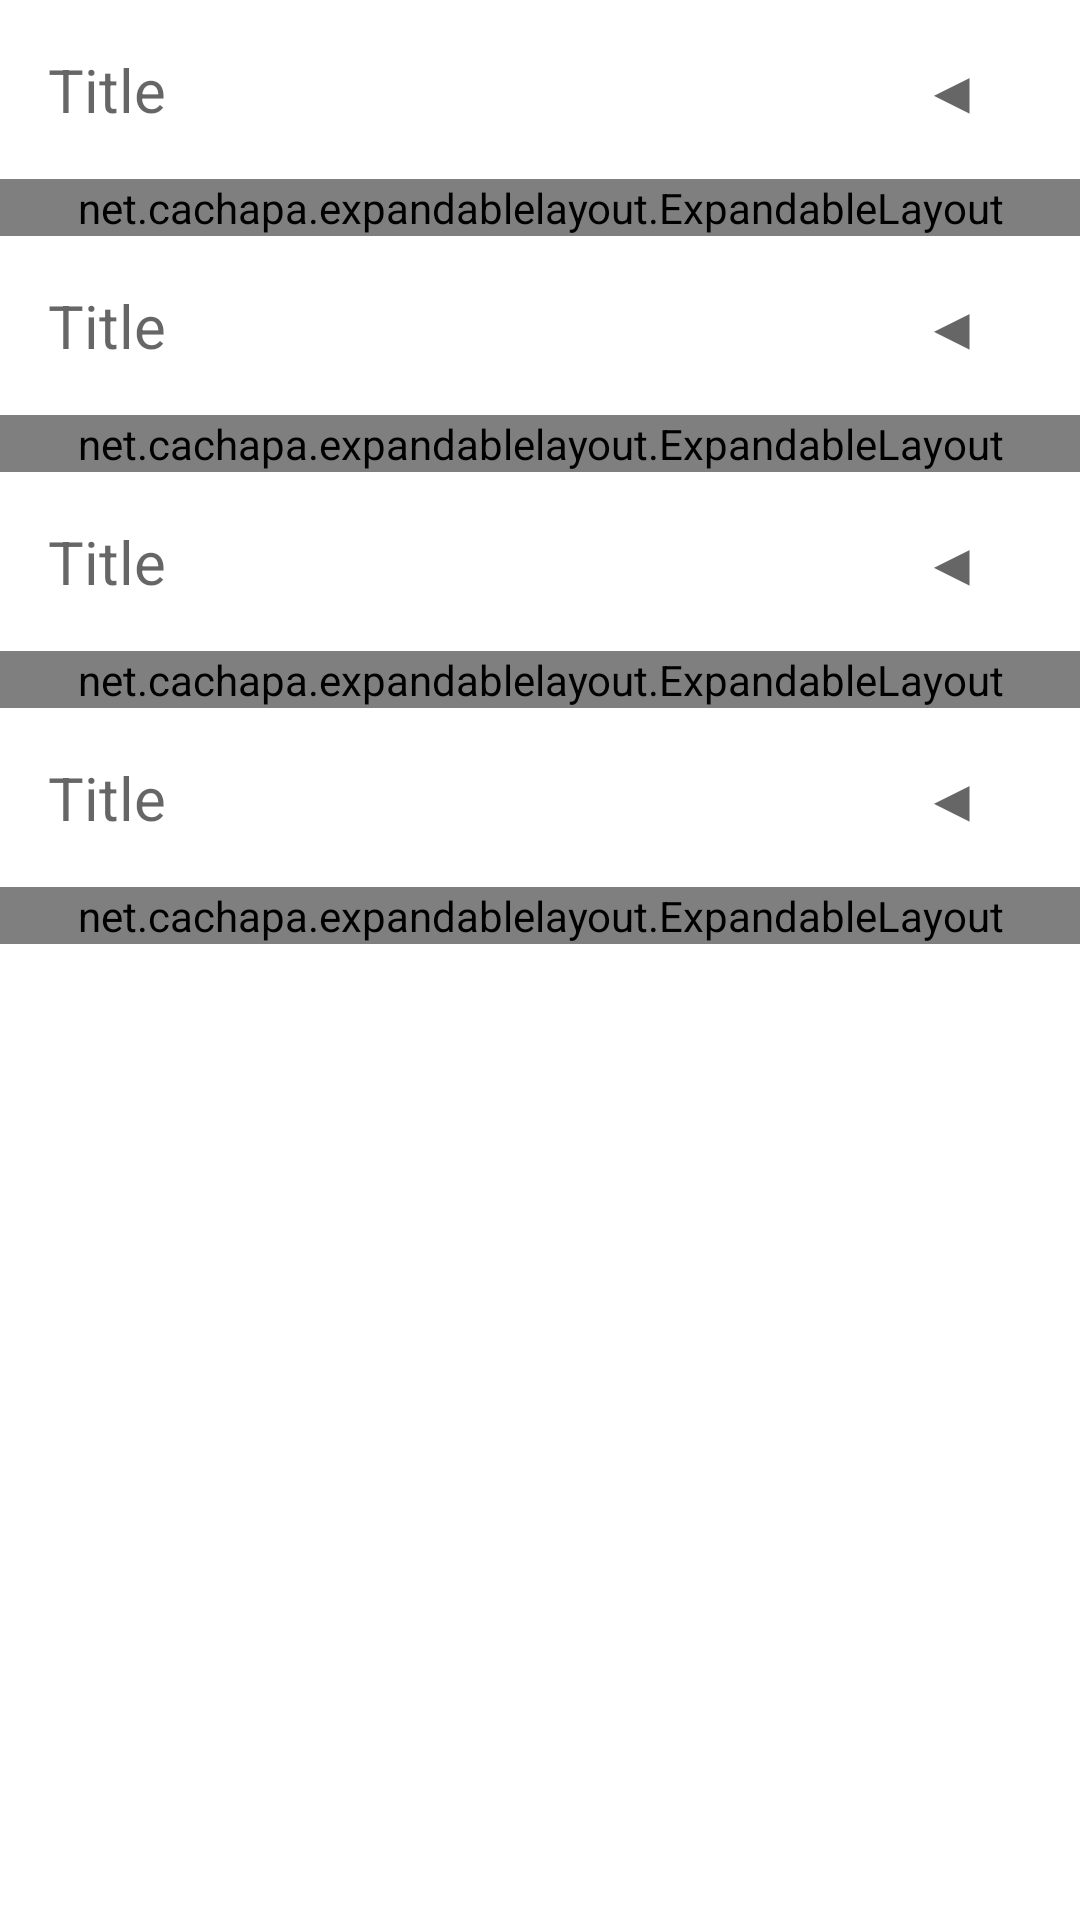

Layout XML and referenced resources for this Android screen:
<!-- AndroidManifest.xml: activity theme Theme.Keibo.NoActionBar -->
<!-- res/layout/fragment_detail.xml -->
<?xml version="1.0" encoding="utf-8"?>
<LinearLayout xmlns:android="http://schemas.android.com/apk/res/android"
    xmlns:app="http://schemas.android.com/apk/res-auto"
    android:layout_width="match_parent"
    android:layout_height="wrap_content">

    <ScrollView
        android:layout_width="match_parent"
        android:layout_height="wrap_content">

        <LinearLayout
            android:layout_width="match_parent"
            android:layout_height="wrap_content"
            android:orientation="vertical">

            <LinearLayout xmlns:android="http://schemas.android.com/apk/res/android"
                xmlns:app="http://schemas.android.com/apk/res-auto"
                android:layout_width="match_parent"
                android:layout_height="wrap_content"
                android:orientation="vertical">

                <LinearLayout
                    android:id="@+id/expand_button1"
                    android:layout_width="match_parent"
                    android:layout_height="wrap_content"
                    android:foreground="?selectableItemBackground"
                    android:orientation="horizontal">

                    <TextView
                        android:id="@+id/expand_title1"
                        style="@style/TextAppearance.AppCompat.Medium"
                        android:layout_width="wrap_content"
                        android:layout_height="wrap_content"
                        android:layout_weight="6"
                        android:background="#00000000"
                        android:elevation="8dp"
                        android:gravity="center_vertical|left"
                        android:padding="16dp"
                        android:text="Title"
                        android:textSize="20dp" />

                    <TextView

                        android:id="@+id/expand_arrow1"
                        style="@style/TextAppearance.AppCompat.Medium"
                        android:layout_width="wrap_content"
                        android:layout_height="wrap_content"
                        android:layout_weight="1"
                        android:background="#00000000"
                        android:elevation="8dp"
                        android:gravity="center"
                        android:padding="16dp"
                        android:text="◀"
                        android:textSize="20dp" />

                </LinearLayout>

                <net.cachapa.expandablelayout.ExpandableLayout
                    android:id="@+id/expandable_layout1"
                    android:layout_width="match_parent"
                    android:layout_height="wrap_content"
                    app:el_duration="600"
                    app:el_expanded="false">

                    <FrameLayout
                        android:id="@+id/contents_frame1"
                        android:layout_width="match_parent"
                        android:layout_height="wrap_content" />

                </net.cachapa.expandablelayout.ExpandableLayout>

            </LinearLayout>

            <LinearLayout xmlns:android="http://schemas.android.com/apk/res/android"
                xmlns:app="http://schemas.android.com/apk/res-auto"
                android:layout_width="match_parent"
                android:layout_height="wrap_content"
                android:orientation="vertical">

                <LinearLayout
                    android:id="@+id/expand_button2"
                    android:layout_width="match_parent"
                    android:layout_height="wrap_content"
                    android:foreground="?selectableItemBackground"
                    android:orientation="horizontal">

                    <TextView
                        android:id="@+id/expand_title2"
                        style="@style/TextAppearance.AppCompat.Medium"
                        android:layout_width="wrap_content"
                        android:layout_height="wrap_content"
                        android:layout_weight="6"
                        android:background="#00000000"
                        android:elevation="8dp"
                        android:gravity="center_vertical|left"
                        android:padding="16dp"
                        android:text="Title"
                        android:textSize="20dp" />

                    <TextView
                        android:id="@+id/expand_arrow2"
                        style="@style/TextAppearance.AppCompat.Medium"
                        android:layout_width="wrap_content"
                        android:layout_height="wrap_content"
                        android:layout_weight="1"
                        android:background="#00000000"
                        android:elevation="8dp"
                        android:gravity="center"
                        android:padding="16dp"
                        android:text="◀"
                        android:textSize="20dp" />

                </LinearLayout>

                <net.cachapa.expandablelayout.ExpandableLayout
                    android:id="@+id/expandable_layout2"
                    android:layout_width="match_parent"
                    android:layout_height="wrap_content"
                    app:el_duration="600"
                    app:el_expanded="false">

                    <FrameLayout
                        android:id="@+id/contents_frame2"
                        android:layout_width="match_parent"
                        android:layout_height="wrap_content" />

                </net.cachapa.expandablelayout.ExpandableLayout>

            </LinearLayout>

            <LinearLayout xmlns:android="http://schemas.android.com/apk/res/android"
                xmlns:app="http://schemas.android.com/apk/res-auto"
                android:layout_width="match_parent"
                android:layout_height="wrap_content"
                android:orientation="vertical">

                <LinearLayout
                    android:id="@+id/expand_button3"
                    android:layout_width="match_parent"
                    android:layout_height="wrap_content"
                    android:foreground="?selectableItemBackground"
                    android:orientation="horizontal">

                    <TextView
                        android:id="@+id/expand_title3"
                        style="@style/TextAppearance.AppCompat.Medium"
                        android:layout_width="wrap_content"
                        android:layout_height="wrap_content"
                        android:layout_weight="6"
                        android:background="#00000000"
                        android:elevation="8dp"
                        android:gravity="center_vertical|left"
                        android:padding="16dp"
                        android:text="Title"
                        android:textSize="20dp" />

                    <TextView
                        android:id="@+id/expand_arrow3"
                        style="@style/TextAppearance.AppCompat.Medium"
                        android:layout_width="wrap_content"
                        android:layout_height="wrap_content"
                        android:layout_weight="1"
                        android:background="#00000000"
                        android:elevation="8dp"
                        android:gravity="center"
                        android:padding="16dp"
                        android:text="◀"
                        android:textSize="20dp" />

                </LinearLayout>

                <net.cachapa.expandablelayout.ExpandableLayout
                    android:id="@+id/expandable_layout3"
                    android:layout_width="match_parent"
                    android:layout_height="wrap_content"
                    app:el_duration="600"
                    app:el_expanded="false">

                    <FrameLayout
                        android:id="@+id/contents_frame3"
                        android:layout_width="match_parent"
                        android:layout_height="wrap_content" />

                </net.cachapa.expandablelayout.ExpandableLayout>

            </LinearLayout>

            <LinearLayout xmlns:android="http://schemas.android.com/apk/res/android"
                xmlns:app="http://schemas.android.com/apk/res-auto"
                android:layout_width="match_parent"
                android:layout_height="wrap_content"
                android:orientation="vertical">

                <LinearLayout
                    android:id="@+id/expand_button4"
                    android:layout_width="match_parent"
                    android:layout_height="wrap_content"
                    android:foreground="?selectableItemBackground"
                    android:orientation="horizontal">

                    <TextView
                        android:id="@+id/expand_title4"
                        style="@style/TextAppearance.AppCompat.Medium"
                        android:layout_width="wrap_content"
                        android:layout_height="wrap_content"
                        android:layout_weight="6"
                        android:background="#00000000"
                        android:elevation="8dp"
                        android:gravity="center_vertical|left"
                        android:padding="16dp"
                        android:text="Title"
                        android:textSize="20dp" />

                    <TextView
                        android:id="@+id/expand_arrow4"
                        style="@style/TextAppearance.AppCompat.Medium"
                        android:layout_width="wrap_content"
                        android:layout_height="wrap_content"
                        android:layout_weight="1"
                        android:background="#00000000"
                        android:elevation="8dp"
                        android:gravity="center"
                        android:padding="16dp"
                        android:text="◀"
                        android:textSize="20dp" />

                </LinearLayout>

                <net.cachapa.expandablelayout.ExpandableLayout
                    android:id="@+id/expandable_layout4"
                    android:layout_width="match_parent"
                    android:layout_height="wrap_content"
                    app:el_duration="600"
                    app:el_expanded="false">

                    <FrameLayout
                        android:id="@+id/contents_frame4"
                        android:layout_width="match_parent"
                        android:layout_height="wrap_content" />

                </net.cachapa.expandablelayout.ExpandableLayout>

            </LinearLayout>


        </LinearLayout>

    </ScrollView>

</LinearLayout>
<!-- resources referenced by this layout -->
<resources>
  <style name="Theme.Keibo.NoActionBar">
          <item name="windowActionBar">false</item>
          <item name="windowNoTitle">true</item>
      </style>
</resources>
